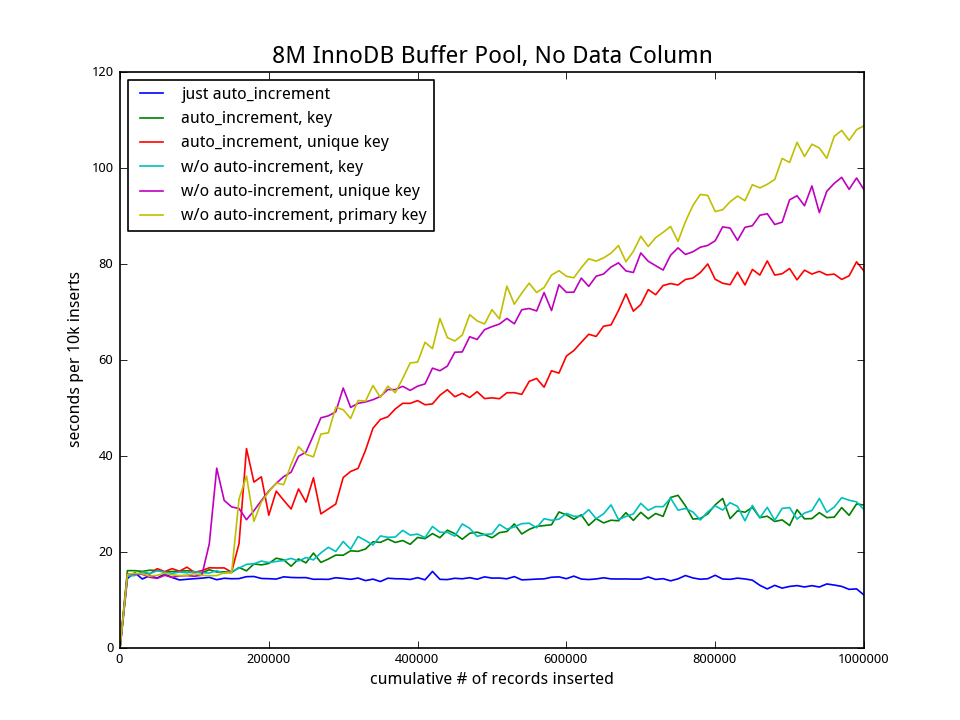

The file beside this chart, header and first rows:
cumulative, just auto_increment, auto_increment, key, auto_increment, unique key, w/o auto-increment, key, w/o auto-increment, unique key, w/o auto-increment, primary key
0, 0, 0, 0, 0, 0, 0
10000, 14.51, 16.12, 15.46, 14.95, 15.34, 15.35
20000, 15.67, 16.11, 15.21, 15.11, 15.48, 15.56
30000, 14.38, 15.96, 15.78, 15.83, 15.35, 15.46
40000, 15.07, 16.21, 15.42, 15.52, 14.74, 14.96
50000, 14.58, 16.13, 16.53, 16.08, 14.51, 15.15
60000, 15.41, 15.85, 15.91, 15.82, 15.14, 15.56
70000, 14.69, 15.93, 16.53, 15.54, 14.72, 15.25
80000, 14.17, 15.99, 16, 15.83, 15.02, 15.08
90000, 14.32, 16.1, 16.84, 15.66, 15.08, 15.15
100000, 14.44, 15.9, 15.75, 15.89, 14.95, 15.5
110000, 14.55, 15.66, 16.12, 15.68, 15.15, 15.14
120000, 14.73, 16.3, 16.71, 15.62, 21.69, 15.05
130000, 14.23, 15.83, 16.67, 16.11, 37.47, 15.1
140000, 14.53, 15.86, 16.69, 15.56, 30.76, 15.67
150000, 14.43, 15.74, 15.81, 15.92, 29.4, 15.63
160000, 14.46, 16.78, 21.76, 16.63, 29.06, 31.04
170000, 14.86, 16.07, 41.55, 17.43, 26.72, 35.82
180000, 14.9, 17.51, 34.57, 17.55, 28.59, 26.38
190000, 14.48, 17.32, 35.67, 18.11, 30.72, 30.42
200000, 14.44, 17.61, 27.66, 17.8, 32.7, 32.54
210000, 14.36, 18.71, 32.69, 18.03, 34.31, 34.38
220000, 14.83, 18.37, 30.77, 18.22, 35.71, 34.02
230000, 14.7, 17.03, 28.96, 18.67, 36.62, 38.24
240000, 14.65, 18.56, 33.13, 18.12, 39.95, 41.95
250000, 14.66, 17.73, 30.38, 18.84, 40.8, 40.35
260000, 14.32, 19.78, 35.47, 18.35, 44.32, 39.82
270000, 14.33, 17.83, 27.94, 19.81, 47.95, 44.57
280000, 14.3, 18.53, 28.97, 20.98, 48.36, 44.83
290000, 14.64, 19.36, 29.98, 20.11, 49.21, 50.15
300000, 14.5, 19.33, 35.51, 22.19, 54.16, 49.64
310000, 14.31, 20.25, 36.78, 20.59, 50.12, 47.82
320000, 14.57, 20.13, 37.41, 23.24, 50.98, 51.57
330000, 14.04, 20.62, 41.2, 22.39, 51.26, 51.44
340000, 14.35, 22.12, 45.77, 21.45, 51.73, 54.68
350000, 13.85, 22.01, 47.62, 23.35, 52.41, 52.2
360000, 14.54, 22.71, 48.16, 23.06, 53.84, 54.55
370000, 14.43, 21.99, 49.81, 23.11, 53.83, 53.19
380000, 14.41, 22.39, 50.98, 24.5, 54.51, 56.14
390000, 14.27, 21.6, 50.96, 23.51, 53.67, 59.39
400000, 14.65, 23.03, 51.54, 23.72, 54.55, 59.56
410000, 14.21, 22.78, 50.68, 23.01, 55.02, 63.68
420000, 15.95, 23.84, 50.85, 25.33, 58.3, 62.37
430000, 14.31, 22.98, 52.66, 24.11, 57.76, 68.64
440000, 14.25, 24.55, 53.81, 24.09, 58.73, 64.66
450000, 14.53, 23.83, 52.35, 23.3, 61.62, 63.95
460000, 14.42, 22.66, 53.06, 25.85, 61.68, 65.19
470000, 14.65, 23.89, 52.19, 24.94, 64.84, 69.43
480000, 14.33, 24.13, 53.4, 23.26, 64.27, 68.16
490000, 14.82, 23.61, 51.97, 23.66, 66.32, 67.51
500000, 14.56, 22.97, 52.12, 23.77, 66.95, 70.48
510000, 14.57, 24.04, 51.93, 25.75, 67.49, 68.55
520000, 14.42, 24.27, 53.17, 24.75, 68.66, 75.39
530000, 14.87, 25.85, 53.2, 25.23, 67.54, 71.63
540000, 14.2, 23.76, 52.84, 25.91, 70.47, 73.94
550000, 14.26, 24.71, 55.55, 25.99, 70.73, 76
560000, 14.36, 25.34, 56.16, 25.04, 70.21, 74.06
570000, 14.4, 25.5, 54.33, 26.94, 74.05, 75.09
580000, 14.74, 25.68, 57.76, 26.6, 70.3, 77.69
590000, 14.82, 28.34, 57.27, 26.85, 75.66, 78.61
... 41 more rows
